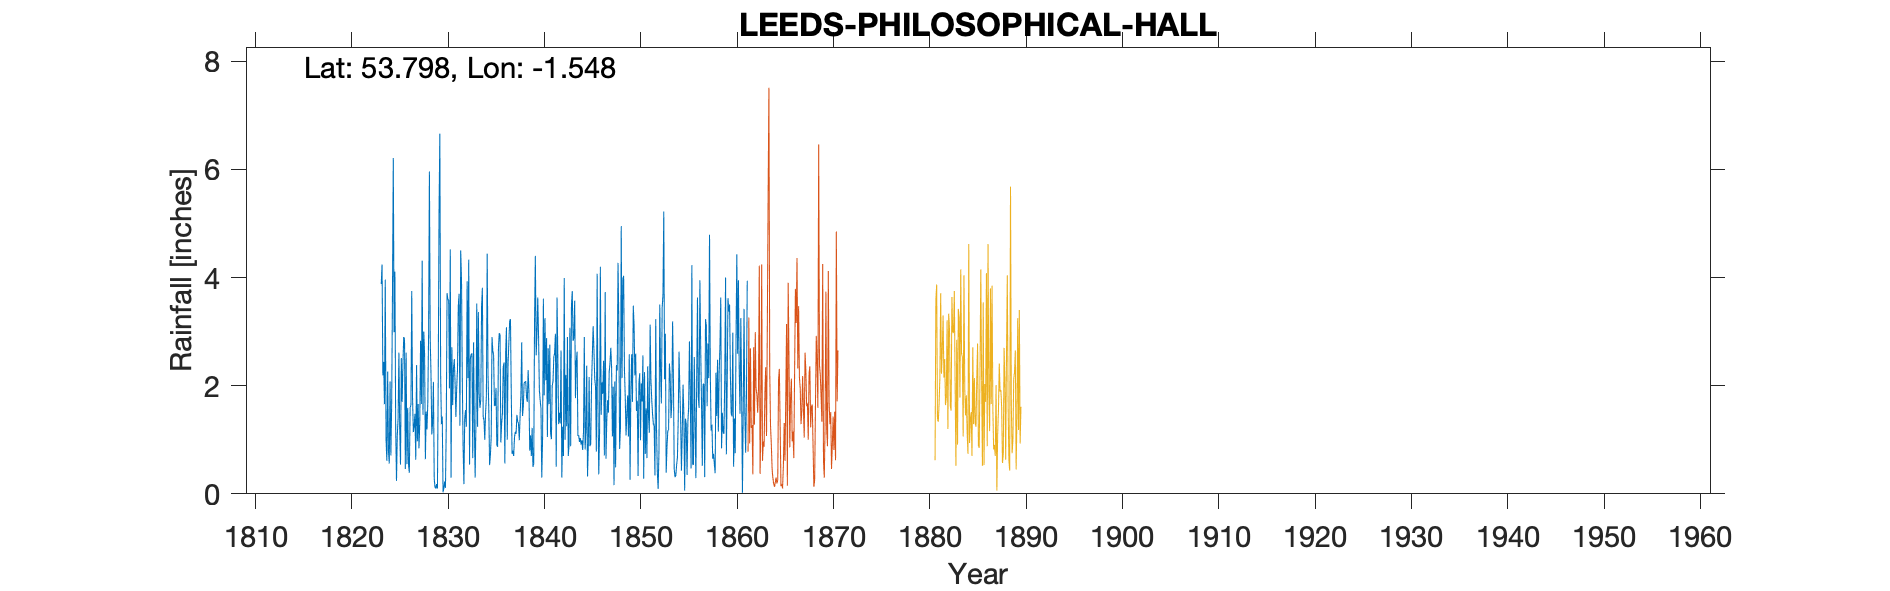

The file beside this chart, header and first rows:
LEEDS PHILOSOPHICAL HALL, , , , , , , , , , , , , , , , , , , , , , , 
Grid ref, SE299336, Long, -1.548, Lat, 53.8, Elevation, 137, ft, , , , , , , , , , , , , , , 
Station no, RR133, , , , , , , , , , , , , , , , , , , , , , 
, 1820, 1821, 1822, 1823, 1824, 1825, 1826, 1827, 1828, 1829, 1830, 1831, 1832, 1833, 1834, 1835, 1836, 1837, 1838, 1839, 1840, 1841, 1842
January, , , , , 1, 1.2, 0.46, 1.48, 2.58, 0.28, 0.1, 2.32, 0.84, 0.66, 3.81, 2.9, 1.3, 1.85, 1.83, 1.08, 1.73, 2.76, 1.5
February, , , , , 0.61, 0.24, 2.61, 0.63, 0.64, 0.12, 0.23, 2.49, 0.18, 2.8, 1.42, 2.64, 1.49, 0.74, 2.8, 0.7, 1.58, 1.12, 1.3
March, , , , , 2.26, 1.1, 0.55, 2.38, 1.52, 0.1, 0.11, 2.04, 1.4, 1.28, 1.37, 2.56, 2.35, 0.8, 1.44, 1.22, 0.3, 1.01, 2.65
April, , , , , 0.79, 1.39, 1.59, 0.97, 1.19, 0.18, 1.26, 1.42, 1.55, 0.3, 1, 1.63, 2.43, 0.7, 1.61, 0.5, 1.02, 2, 0.3
May, , , , , 0.56, 2.61, 0.53, 1.66, 1.69, 0.1, 3.71, 1.96, 1.24, 1.34, 1.5, 1.63, 0.56, 1.04, 2.05, 0.56, 3.61, 2.08, 1.24
June, , , , , 2.08, 1.2, 0.39, 0.84, 2.96, 2.1, 3.59, 2.3, 3.93, 3.52, 1.8, 1.96, 2.6, 1.15, 2.07, 3.2, 1.82, 2.53, 0.7
July, , , , 3.88, 0.71, 0.54, 1.59, 1.31, 5.96, 5.17, 3.59, 3.48, 2.14, 1.24, 4.44, 0.9, 3.08, 1.11, 2.08, 4.4, 3.25, 2.6, 3.99
August, , , , 4.24, 1.68, 2.51, 1.64, 2.83, 2.87, 6.66, 1.95, 3.7, 4.33, 3.36, 2.23, 0.87, 1, 1.46, 1.79, 2.56, 2.1, 2.96, 1
September, , , , 2.19, 3.72, 1.7, 3.75, 1.66, 2.2, 2.2, 4.52, 1.26, 0.54, 1.83, 1.55, 2.68, 2.4, 1.34, 1.7, 2.96, 2.88, 0.5, 2.2
October, , , , 2.44, 6.21, 2.39, 1.77, 4.31, 1.1, 1.29, 0.3, 4.5, 2.5, 1.59, 0.53, 2.97, 2.8, 1.3, 2.29, 3.63, 1.05, 3.63, 1.25
November, , , , 1.66, 2.99, 2.9, 1.14, 1.46, 1.32, 1.43, 2.71, 3.96, 2.58, 1.74, 0.72, 2.95, 3.2, 0.99, 1.9, 2.9, 2.69, 2.54, 2.9
December, , , , 3.96, 4.11, 2.86, 1.25, 3, 2.07, 0.03, 1.64, 2.1, 2.6, 3.46, 1.06, 0.95, 3.23, 1.45, 0.8, 1.92, 1.66, 1.29, 0.7
Total, , , , , 26.72, 20.64, 17.27, 22.53, 26.1, 19.66, 23.71, 31.53, 23.83, 23.12, 21.43, 24.64, 26.44, 13.93, 22.36, 25.63, 23.69, 25.02, 19.73
IDR 1844 Total, , , , , , , , , , , , , , , , , , , , , , , 
End July 1861 Gauge moved to 4 Hanover P…, , , , , , , , , , , , , , , , , , , , , , , 
